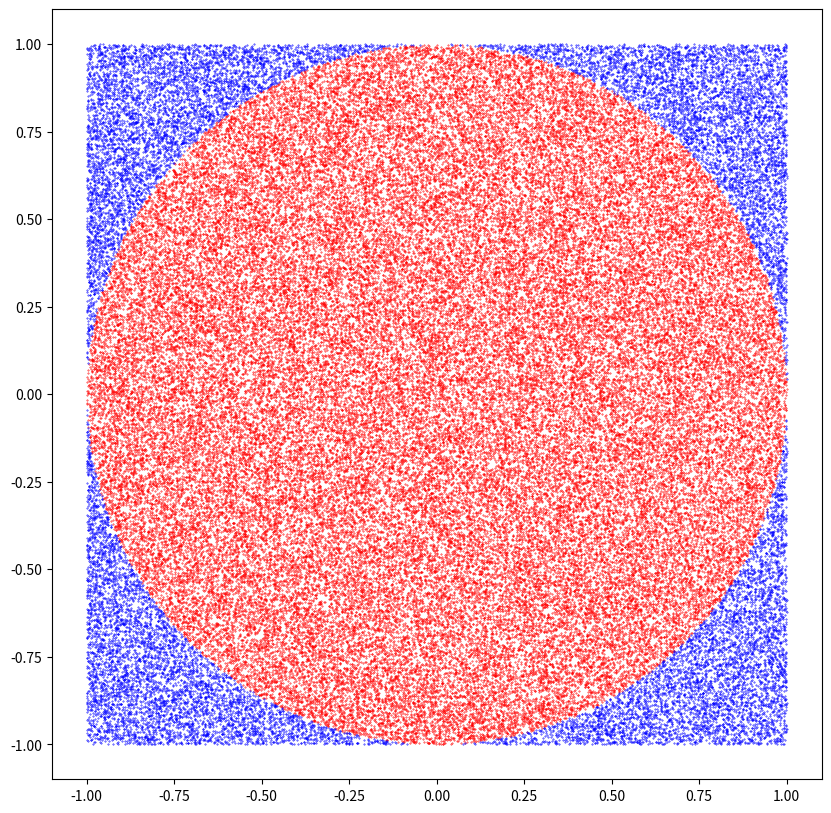

Here is the Python script that generated this plot:
"""mc_circle_prng.ipynb"""

# Cell 01

from matplotlib.patches import Rectangle

# ((x, y) anchor point, width, height)
bbox = Rectangle((-1, -1), 2, 2).get_bbox()
print(bbox)

total_dots = 320 * 320  # 102_400
print(f"{total_dots = :,}")

# Cell 02

import numpy as np
import pandas as pd

rng = np.random.default_rng(seed=2020)

x = (1 - rng.random(total_dots)) * bbox.width + bbox.x0
y = (1 - rng.random(total_dots)) * bbox.height + bbox.y0

pd.DataFrame({"x": x[:5], "y": y[:5]})

# Cell 03

d = np.sqrt(x**2 + y**2)

pd.DataFrame({"x": x[:5], "y": y[:5], "d": d[:5]})

# Cell 04

x_in = x[d <= 1.0]  # On or inside the circle
y_in = y[d <= 1.0]
x_out = x[d > 1.0]  # Outside the circle
y_out = y[d > 1.0]

pd.DataFrame(
    {"x_in": x_in[:5], "y_in": y_in[:5], "x_out": x_out[:5], "y_out": y_out[:5]}
)

# Cell 05

import matplotlib.pyplot as plt

plt.figure(figsize=(10, 10))
plt.scatter(x_in, y_in, color="red", marker=".", s=0.5)
plt.scatter(x_out, y_out, color="blue", marker=".", s=0.5)
plt.gca().set_aspect("equal")
plt.show()

# Cell 06

act = np.pi
est = (bbox.width * bbox.height) * np.count_nonzero(d <= 1.0) / total_dots
err = np.abs((est - act) / act)

print(f"dots = {total_dots:,}")
print(f"act = {act:.6f}")
print(f"est = {est:.6f}")
print(f"err = {err:.5%}")